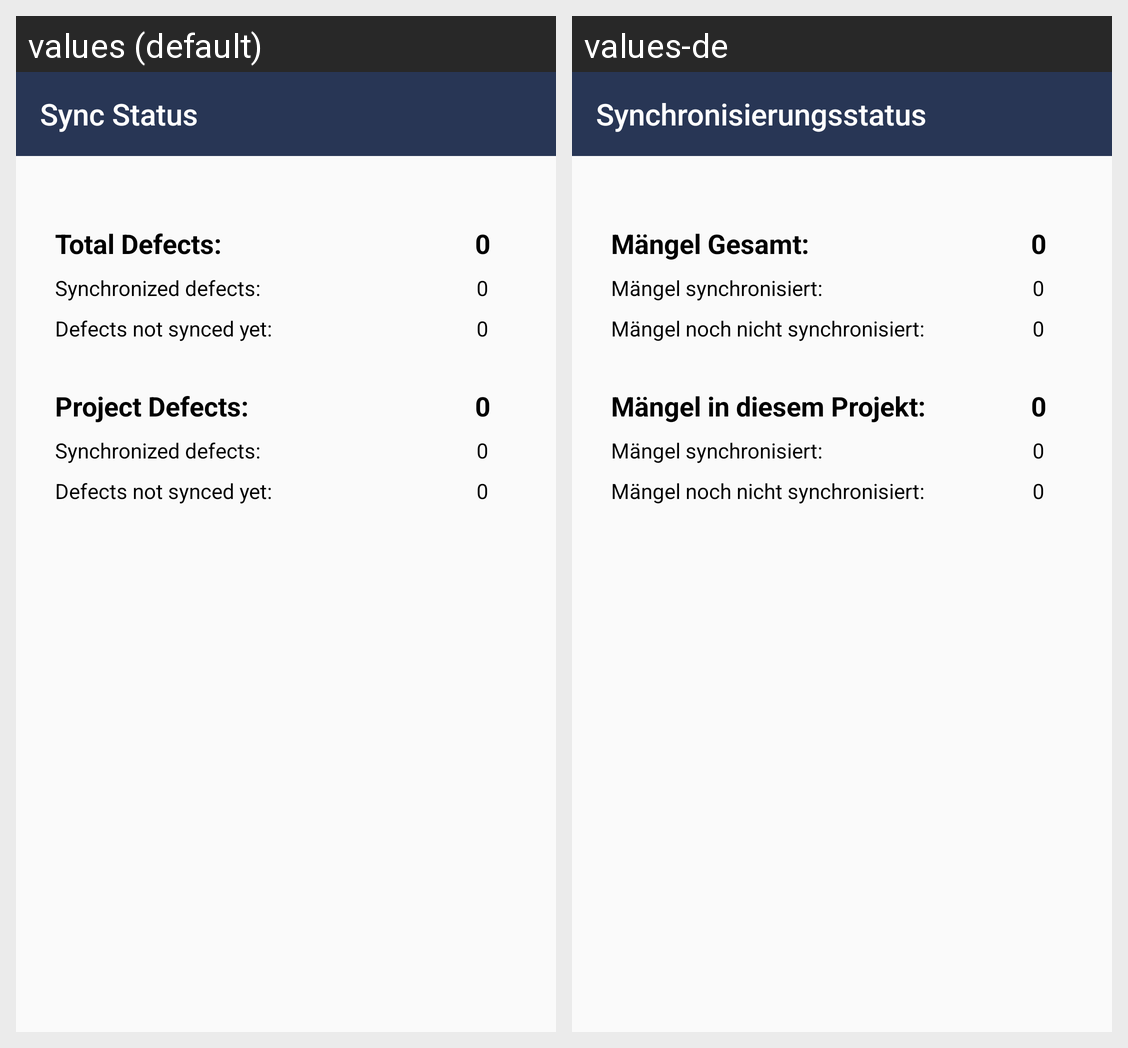

The same Android screen rendered under two of its app's locales, left to right. List the strings drawn on it with the default value and each locale's translation.
Android screen res/layout/activity_defect_sync_info.xml rendered under 2 locales, left to right: values (default), values-de. Device: Nexus 5 (rendered at 1080×1920; each locale shown at half size, 540×960, under a caption strip naming it); theme AppTheme.
Strings drawn on this screen, with the default value and each locale's value (text and hints the layout hard-codes, and strings that could not be matched under every locale, appear in the picture but are not listed):

sync_status_title_screen
  values: Sync Status
  values-de: Synchronisierungsstatus

total_defect_title_sync_screen
  values: Total Defects:
  values-de: Mängel Gesamt:

sync_defect_sync_screen
  values: Synchronized defects:
  values-de: Mängel synchronisiert:

un_sync_defect_title_sync_screen
  values: Defects not synced yet:
  values-de: Mängel noch nicht synchronisiert:

project_defect_title_sync_screen
  values: Project Defects:
  values-de: Mängel in diesem Projekt:
